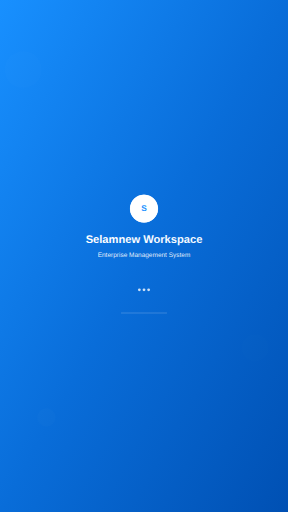
t = 0.00 s
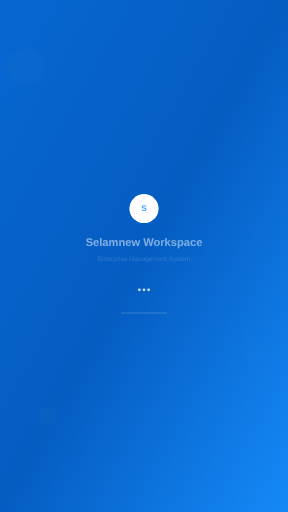
t = 1.60 s
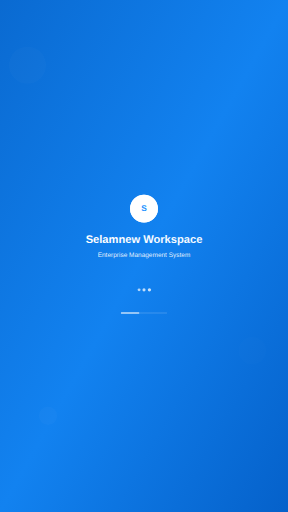
t = 3.20 s
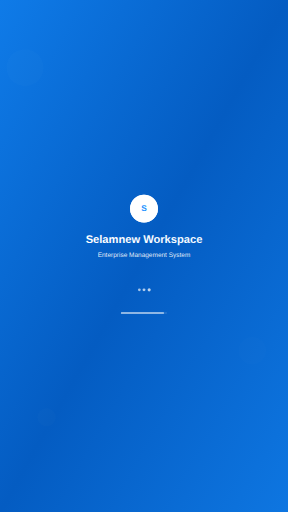
t = 4.80 s
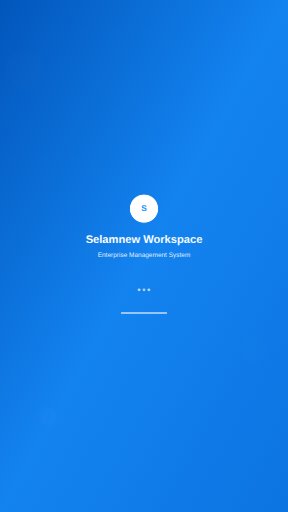
t = 6.40 s
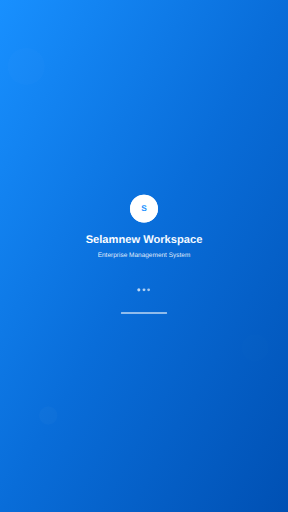
t = 8.00 s

The animated SVG that drew these frames (rendered in a browser with its animation timeline set to each time). Animation: 27 SMIL elements (animate=18,animateTransform=9); one cycle of 8.00 s, repeats indefinitely.

<svg width="1242" height="2208" viewBox="0 0 1242 2208" fill="none" xmlns="http://www.w3.org/2000/svg">
  <defs>
    <!-- Gradient definitions -->
    <linearGradient id="bgGradient" x1="0%" y1="0%" x2="100%" y2="100%">
      <stop offset="0%" style="stop-color:#1890ff">
        <animate attributeName="stop-color" values="#1890ff;#096dd9;#0050b3;#1890ff" dur="4s" repeatCount="indefinite"/>
      </stop>
      <stop offset="50%" style="stop-color:#096dd9">
        <animate attributeName="stop-color" values="#096dd9;#0050b3;#1890ff;#096dd9" dur="4s" repeatCount="indefinite"/>
      </stop>
      <stop offset="100%" style="stop-color:#0050b3">
        <animate attributeName="stop-color" values="#0050b3;#1890ff;#096dd9;#0050b3" dur="4s" repeatCount="indefinite"/>
      </stop>
    </linearGradient>
    
    <linearGradient id="textGradient" x1="0%" y1="0%" x2="100%" y2="0%">
      <stop offset="0%" style="stop-color:#ffffff"/>
      <stop offset="100%" style="stop-color:#f0f9ff"/>
    </linearGradient>
    
    <!-- Filter for glow effect -->
    <filter id="glow">
      <feGaussianBlur stdDeviation="3" result="coloredBlur"/>
      <feMerge> 
        <feMergeNode in="coloredBlur"/>
        <feMergeNode in="SourceGraphic"/>
      </feMerge>
    </filter>
  </defs>
  
  <!-- Background -->
  <rect width="1242" height="2208" fill="url(#bgGradient)"/>
  
  <!-- Floating background circles -->
  <circle cx="100" cy="300" r="80" fill="rgba(255,255,255,0.1)">
    <animateTransform attributeName="transform" type="translate" values="0,0; 20,-20; 0,0" dur="6s" repeatCount="indefinite"/>
    <animate attributeName="opacity" values="0.1;0.2;0.1" dur="6s" repeatCount="indefinite"/>
  </circle>
  
  <circle cx="1100" cy="1500" r="60" fill="rgba(255,255,255,0.08)">
    <animateTransform attributeName="transform" type="translate" values="0,0; -15,15; 0,0" dur="8s" repeatCount="indefinite"/>
    <animate attributeName="opacity" values="0.08;0.15;0.08" dur="8s" repeatCount="indefinite"/>
  </circle>
  
  <circle cx="200" cy="1800" r="40" fill="rgba(255,255,255,0.12)">
    <animateTransform attributeName="transform" type="translate" values="0,0; 10,-10; 0,0" dur="5s" repeatCount="indefinite"/>
    <animate attributeName="opacity" values="0.12;0.2;0.12" dur="5s" repeatCount="indefinite"/>
  </circle>
  
  <!-- Logo placeholder (replace with your actual logo) -->
  <g transform="translate(621, 900)">
    <!-- Simple logo representation - replace with your actual logo -->
    <circle cx="0" cy="0" r="60" fill="white" filter="url(#glow)">
      <animateTransform attributeName="transform" type="scale" values="0;1;1.05;1" dur="2s" begin="0.5s" fill="freeze"/>
      <animate attributeName="opacity" values="0;1" dur="0.8s" begin="0.5s" fill="freeze"/>
    </circle>
    
    <!-- Logo inner content -->
    <text x="0" y="8" text-anchor="middle" fill="#1890ff" font-family="Arial, sans-serif" font-size="36" font-weight="bold">
      S
      <animate attributeName="opacity" values="0;1" dur="0.5s" begin="1.2s" fill="freeze"/>
    </text>
    
    <!-- Pulsing effect during loading -->
    <circle cx="0" cy="0" r="60" fill="none" stroke="rgba(255,255,255,0.3)" stroke-width="2">
      <animate attributeName="r" values="60;70;60" dur="2s" begin="2s" repeatCount="indefinite"/>
      <animate attributeName="opacity" values="0.3;0;0.3" dur="2s" begin="2s" repeatCount="indefinite"/>
    </circle>
  </g>
  
  <!-- App Name -->
  <text x="621" y="1050" text-anchor="middle" fill="url(#textGradient)" font-family="Arial, sans-serif" font-size="48" font-weight="700">
    Selamnew Workspace
    <animate attributeName="opacity" values="0;1" dur="0.6s" begin="1.3s" fill="freeze"/>
    <animateTransform attributeName="transform" type="translate" values="0,20; 0,0" dur="0.6s" begin="1.3s" fill="freeze"/>
  </text>
  
  <!-- Subtitle -->
  <text x="621" y="1110" text-anchor="middle" fill="rgba(255,255,255,0.9)" font-family="Arial, sans-serif" font-size="28" font-weight="300">
    Enterprise Management System
    <animate attributeName="opacity" values="0;1" dur="0.6s" begin="1.5s" fill="freeze"/>
    <animateTransform attributeName="transform" type="translate" values="0,20; 0,0" dur="0.6s" begin="1.5s" fill="freeze"/>
  </text>
  
  <!-- Loading dots -->
  <g transform="translate(621, 1250)">
    <circle cx="-20" cy="0" r="6" fill="rgba(255,255,255,0.8)">
      <animate attributeName="opacity" values="0.8;1;0.8" dur="1.4s" begin="2s" repeatCount="indefinite"/>
      <animateTransform attributeName="transform" type="scale" values="1;1.2;1" dur="1.4s" begin="2s" repeatCount="indefinite"/>
    </circle>
    
    <circle cx="0" cy="0" r="6" fill="rgba(255,255,255,0.8)">
      <animate attributeName="opacity" values="0.8;1;0.8" dur="1.4s" begin="2.2s" repeatCount="indefinite"/>
      <animateTransform attributeName="transform" type="scale" values="1;1.2;1" dur="1.4s" begin="2.2s" repeatCount="indefinite"/>
    </circle>
    
    <circle cx="20" cy="0" r="6" fill="rgba(255,255,255,0.8)">
      <animate attributeName="opacity" values="0.8;1;0.8" dur="1.4s" begin="2.4s" repeatCount="indefinite"/>
      <animateTransform attributeName="transform" type="scale" values="1;1.2;1" dur="1.4s" begin="2.4s" repeatCount="indefinite"/>
    </circle>
    
    <!-- Loading dots fade in -->
    <animate attributeName="opacity" values="0;1" dur="0.4s" begin="2s" fill="freeze"/>
  </g>
  
  <!-- Progress indicator -->
  <g transform="translate(621, 1350)">
    <rect x="-100" y="-2" width="200" height="4" rx="2" fill="rgba(255,255,255,0.2)"/>
    <rect x="-100" y="-2" width="0" height="4" rx="2" fill="white">
      <animate attributeName="width" values="0;200" dur="3s" begin="2s" fill="freeze"/>
    </rect>
    <animate attributeName="opacity" values="0;1" dur="0.3s" begin="2s" fill="freeze"/>
  </g>
  
</svg> 